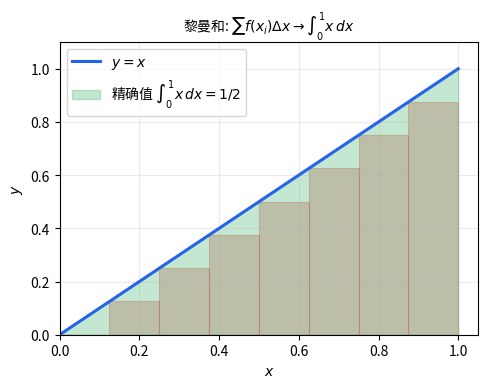

Reproduce this figure in Python. (Note: this script raises an exception after producing the figure.)
"""
chpt4_7_8_ex_figs.py — figures for chpt4 (integrals), chpt7 (ODEs), chpt8 (numerics).
"""

import numpy as np
import matplotlib
matplotlib.use("Agg")
import matplotlib.pyplot as plt

plt.rcParams["font.sans-serif"] = ["Noto Sans CJK JP", "DejaVu Sans"]
plt.rcParams["axes.unicode_minus"] = False

OUT = "media/img"


def _save(name):
    out = f"{OUT}/{name}.png"
    plt.savefig(out, dpi=150, bbox_inches="tight", facecolor="white")
    print(f"Saved → {out}")
    plt.close()


# ─── chpt4 ─────────────────────────────────────────────────────────────────────

# ex001: Riemann sum for ∫_0^1 x dx
def fig_chpt4_ex001():
    fig, ax = plt.subplots(figsize=(5.4, 3.8), dpi=150)
    x = np.linspace(0, 1, 100)
    ax.plot(x, x, color="#2563eb", lw=2.2, label=r"$y=x$")
    n = 8
    xs = np.linspace(0, 1, n + 1)
    for i in range(n):
        ax.bar(xs[i], xs[i], width=1/n, align="edge",
               color="#dc2626", alpha=0.25, edgecolor="#dc2626", linewidth=0.8)
    ax.fill_between(x, 0, x, color="#16a34a", alpha=0.25,
                    label=r"精确值 $\int_0^1 x\,dx = 1/2$")
    ax.set_xlabel("$x$"); ax.set_ylabel("$y$")
    ax.set_xlim(0, 1.05); ax.set_ylim(0, 1.1); ax.grid(True, alpha=0.25)
    ax.legend(loc="upper left", fontsize=10)
    ax.set_title(r"黎曼和: $\sum f(x_i)\Delta x \to \int_0^1 x\,dx$", fontsize=10)
    _save("chpt4_ex001")


# ex002: Riemann sum for ∫_0^1 x² dx
def fig_chpt4_ex002():
    fig, ax = plt.subplots(figsize=(5.4, 3.8), dpi=150)
    x = np.linspace(0, 1, 100)
    ax.plot(x, x**2, color="#2563eb", lw=2.2, label=r"$y=x^2$")
    n = 10
    xs = np.linspace(0, 1, n + 1)
    for i in range(n):
        # use right endpoint
        ax.bar(xs[i], xs[i+1]**2, width=1/n, align="edge",
               color="#dc2626", alpha=0.25, edgecolor="#dc2626", linewidth=0.8)
    ax.fill_between(x, 0, x**2, color="#16a34a", alpha=0.25,
                    label=r"精确值 $\int_0^1 x^2\,dx = 1/3$")
    ax.set_xlabel("$x$"); ax.set_ylabel("$y$")
    ax.set_xlim(0, 1.05); ax.set_ylim(0, 1.1); ax.grid(True, alpha=0.25)
    ax.legend(loc="upper left", fontsize=10)
    ax.set_title(r"黎曼和 (右端点) 收敛到 $\int_0^1 x^2\,dx$", fontsize=10)
    _save("chpt4_ex002")


# ─── chpt7 ─────────────────────────────────────────────────────────────────────

# ex001: direction field for y' = y²/x²
def fig_chpt7_ex001():
    fig, ax = plt.subplots(figsize=(5.6, 4.4), dpi=150)
    x = np.linspace(0.3, 3, 18); y = np.linspace(-2, 2, 14)
    X, Y = np.meshgrid(x, y)
    with np.errstate(divide="ignore", invalid="ignore"):
        slope = Y**2 / X**2
    # normalize for unit-length arrows
    L = np.sqrt(1 + slope**2)
    U = 1 / L; V = slope / L
    ax.quiver(X, Y, U, V, color="#2563eb", scale=25, width=0.0035, alpha=0.85)
    # Sample solution curves: y = -x / (C - log x)? Actually for y'= y²/x², dy/y² = dx/x², -1/y = -1/x + C → y = x/(1-Cx)
    for C in [-1, -0.3, 0.3, 1.0]:
        xs = np.linspace(0.3, 3, 200)
        with np.errstate(divide="ignore", invalid="ignore"):
            ys = xs / (1 - C * xs)
        mask = np.abs(ys) < 5
        ax.plot(xs[mask], ys[mask], color="#dc2626", lw=1.5, alpha=0.8)
    ax.set_xlabel("$x$"); ax.set_ylabel("$y$")
    ax.set_xlim(0.3, 3); ax.set_ylim(-2, 2); ax.grid(True, alpha=0.25)
    ax.set_title(r"方程 $y' = y^2/x^2$ 的方向场与几条解曲线", fontsize=10)
    _save("chpt7_ex001")


# ex002: Newton cooling curve T(t) = T_env + (T0-T_env) e^(-kt)
def fig_chpt7_ex002():
    fig, ax = plt.subplots(figsize=(5.6, 3.8), dpi=150)
    t = np.linspace(0, 30, 240)
    T_env = 20; T0 = 90; k = 0.15
    T = T_env + (T0 - T_env) * np.exp(-k*t)
    ax.plot(t, T, color="#2563eb", lw=2.4, label=r"$T(t)=T_\infty + (T_0-T_\infty)e^{-kt}$")
    ax.axhline(T_env, color="#dc2626", lw=1.4, ls="--",
               label=r"环境温度 $T_\infty = 20\,°\!C$")
    ax.scatter([0], [T0], color="black", s=50, zorder=5)
    ax.text(0.5, T0, r"$T_0=90$", fontsize=10)
    ax.set_xlabel("时间 $t$ (分钟)"); ax.set_ylabel("$T$ (°C)")
    ax.set_xlim(0, 30); ax.set_ylim(15, 100); ax.grid(True, alpha=0.25)
    ax.legend(loc="upper right", fontsize=10)
    ax.set_title("牛顿冷却定律: 指数趋向环境温度", fontsize=10)
    _save("chpt7_ex002")


# ex003: loan repayment — balance over time
def fig_chpt7_ex003():
    fig, ax = plt.subplots(figsize=(5.6, 3.8), dpi=150)
    # B' = rB - P; B(0) = B0; if r=0.05/year, B0=100k, P=8k/year → equilibrium B*=P/r=160k > B0 won't decay; so try P=10k
    r = 0.05; B0 = 100; P = 10  # k yuan/month
    # B(t) = (B0 - P/r) e^(rt) + P/r
    t = np.linspace(0, 25, 240)
    B = (B0 - P/r) * np.exp(r*t) + P/r
    ax.plot(t, B, color="#2563eb", lw=2.4, label=r"$B(t) = (B_0 - P/r) e^{rt} + P/r$")
    # zero line and zero-crossing
    zero_t = np.log(P / (P - r*B0)) / r
    ax.axhline(0, color="#dc2626", lw=1.4, ls="--", label="还清")
    ax.scatter([zero_t], [0], color="#16a34a", s=70, zorder=5,
               label=fr"$t \approx {zero_t:.1f}$ 年")
    ax.set_xlabel("时间 $t$ (年)"); ax.set_ylabel("贷款余额 $B$ (万元)")
    ax.set_xlim(0, 25); ax.set_ylim(-10, 110); ax.grid(True, alpha=0.25)
    ax.legend(loc="upper right", fontsize=9.5)
    ax.set_title("贷款偿还: 利息累积与还款的此消彼长", fontsize=10)
    _save("chpt7_ex003")


# ─── chpt8 ─────────────────────────────────────────────────────────────────────

# ex002: forward vs center difference for sin x at 0 — error vs h
def fig_chpt8_ex002():
    fig, ax = plt.subplots(figsize=(5.4, 3.8), dpi=150)
    hs = np.logspace(-6, 0, 30)
    fwd = (np.sin(0 + hs) - np.sin(0)) / hs
    cen = (np.sin(0 + hs) - np.sin(0 - hs)) / (2*hs)
    err_fwd = np.abs(fwd - 1); err_cen = np.abs(cen - 1)
    ax.loglog(hs, err_fwd, color="#dc2626", marker="o", ms=4, label="前向差商: 误差 $\\propto h$")
    ax.loglog(hs, err_cen, color="#2563eb", marker="s", ms=4, label="中心差商: 误差 $\\propto h^2$")
    ax.set_xlabel(r"步长 $h$"); ax.set_ylabel("绝对误差")
    ax.grid(True, alpha=0.25, which="both")
    ax.legend(loc="upper left", fontsize=10)
    ax.set_title(r"$f'(0) = 1$ 的差商近似 — 中心差商收敛快得多", fontsize=10)
    _save("chpt8_ex002")


# ex004: left vs right rectangles for ∫_0^1 x²
def fig_chpt8_ex004():
    fig, axes = plt.subplots(1, 2, figsize=(9.0, 3.6), dpi=150)
    x = np.linspace(0, 1, 100)
    n = 4; xs = np.linspace(0, 1, n + 1)
    for ax, mode, c, lbl in zip(axes, ["left", "right"], ["#dc2626", "#16a34a"],
                                 ["左矩形 (低估)", "右矩形 (高估)"]):
        ax.plot(x, x**2, color="#2563eb", lw=2.0)
        for i in range(n):
            h = xs[i]**2 if mode == "left" else xs[i+1]**2
            ax.bar(xs[i], h, width=1/n, align="edge", color=c, alpha=0.30,
                   edgecolor=c, linewidth=1.0)
        ax.set_xlabel("$x$"); ax.set_ylabel("$y$")
        ax.set_xlim(0, 1); ax.set_ylim(0, 1.1)
        ax.grid(True, alpha=0.25); ax.set_title(lbl, fontsize=11)
    _save("chpt8_ex004")


# ex005: trapezoidal rule for ∫_0^1 x²
def fig_chpt8_ex005():
    fig, ax = plt.subplots(figsize=(5.4, 3.8), dpi=150)
    x = np.linspace(0, 1, 100)
    n = 4; xs = np.linspace(0, 1, n + 1); fs = xs**2
    ax.plot(x, x**2, color="#2563eb", lw=2.0)
    for i in range(n):
        ax.fill_between([xs[i], xs[i+1]], 0, [fs[i], fs[i+1]],
                        color="#dc2626", alpha=0.28, edgecolor="#dc2626")
    ax.set_xlabel("$x$"); ax.set_ylabel("$y$")
    ax.set_xlim(0, 1); ax.set_ylim(0, 1.1); ax.grid(True, alpha=0.25)
    ax.set_title(r"梯形法估计 $\int_0^1 x^2\,dx \approx 0.34375$ (精确值 $1/3$)", fontsize=10)
    _save("chpt8_ex005")


# ex006: Simpson's rule
def fig_chpt8_ex006():
    fig, ax = plt.subplots(figsize=(5.4, 3.8), dpi=150)
    x = np.linspace(0, 1, 100)
    n = 4; xs = np.linspace(0, 1, n + 1); fs = xs**2
    ax.plot(x, x**2, color="#2563eb", lw=2.0)
    for i in range(0, n, 2):
        xpair = np.linspace(xs[i], xs[i+2], 40)
        cf = np.polyfit([xs[i], xs[i+1], xs[i+2]],
                        [fs[i], fs[i+1], fs[i+2]], 2)
        yp = np.polyval(cf, xpair)
        ax.fill_between(xpair, 0, yp, color="#16a34a", alpha=0.30, edgecolor="#16a34a")
    ax.set_xlabel("$x$"); ax.set_ylabel("$y$")
    ax.set_xlim(0, 1); ax.set_ylim(0, 1.1); ax.grid(True, alpha=0.25)
    ax.set_title(r"辛普森法 (二次抛物拟合) — 对 $x^2$ 精确等于 $1/3$", fontsize=10)
    _save("chpt8_ex006")


# ex007: Euler step visualization for y'=y, y(0)=1
def fig_chpt8_ex007():
    fig, ax = plt.subplots(figsize=(5.4, 3.8), dpi=150)
    x = np.linspace(0, 1, 100)
    ax.plot(x, np.exp(x), color="#2563eb", lw=2.4, label=r"精确解 $y=e^x$")
    h = 0.2; n = int(1/h)
    xs = [0]; ys = [1]
    for _ in range(n):
        xs.append(xs[-1] + h); ys.append(ys[-1] + h*ys[-1])
    ax.plot(xs, ys, color="#dc2626", marker="o", lw=2.0,
            label=fr"Euler 步长 $h={h}$")
    for i in range(n):
        ax.plot([xs[i], xs[i+1]], [ys[i], ys[i+1]], color="#dc2626", lw=1.5, alpha=0.5)
    ax.set_xlabel("$x$"); ax.set_ylabel("$y$")
    ax.set_xlim(-0.05, 1.05); ax.set_ylim(0.9, 3); ax.grid(True, alpha=0.25)
    ax.legend(loc="upper left", fontsize=10)
    ax.set_title(r"Euler 法解 $y'=y$, $y(0)=1$ — 折线追赶指数曲线", fontsize=10)
    _save("chpt8_ex007")


# ex008: Euler error vs step size for y'=y
def fig_chpt8_ex008():
    fig, ax = plt.subplots(figsize=(5.4, 3.8), dpi=150)
    hs = [0.5, 0.2, 0.1, 0.05, 0.01]
    errs = []
    for h in hs:
        n = int(1/h); y = 1
        for _ in range(n):
            y += h*y
        errs.append(abs(y - np.e))
    ax.loglog(hs, errs, color="#dc2626", marker="o", ms=8,
              label="Euler 误差 (在 $x=1$ 处)")
    ax.loglog(hs, [h*1.4 for h in hs], color="#888", lw=1.0, ls="--", label=r"$\propto h$")
    ax.set_xlabel("$h$"); ax.set_ylabel(r"$|y_{\mathrm{Euler}}(1) - e|$")
    ax.grid(True, alpha=0.25, which="both")
    ax.legend(loc="upper left", fontsize=10)
    ax.set_title("Euler 法是一阶方法 — 误差线性正比于 $h$", fontsize=10)
    _save("chpt8_ex008")


if __name__ == "__main__":
    fig_chpt4_ex001(); fig_chpt4_ex002()
    fig_chpt7_ex001(); fig_chpt7_ex002(); fig_chpt7_ex003()
    fig_chpt8_ex002(); fig_chpt8_ex004(); fig_chpt8_ex005()
    fig_chpt8_ex006(); fig_chpt8_ex007(); fig_chpt8_ex008()
